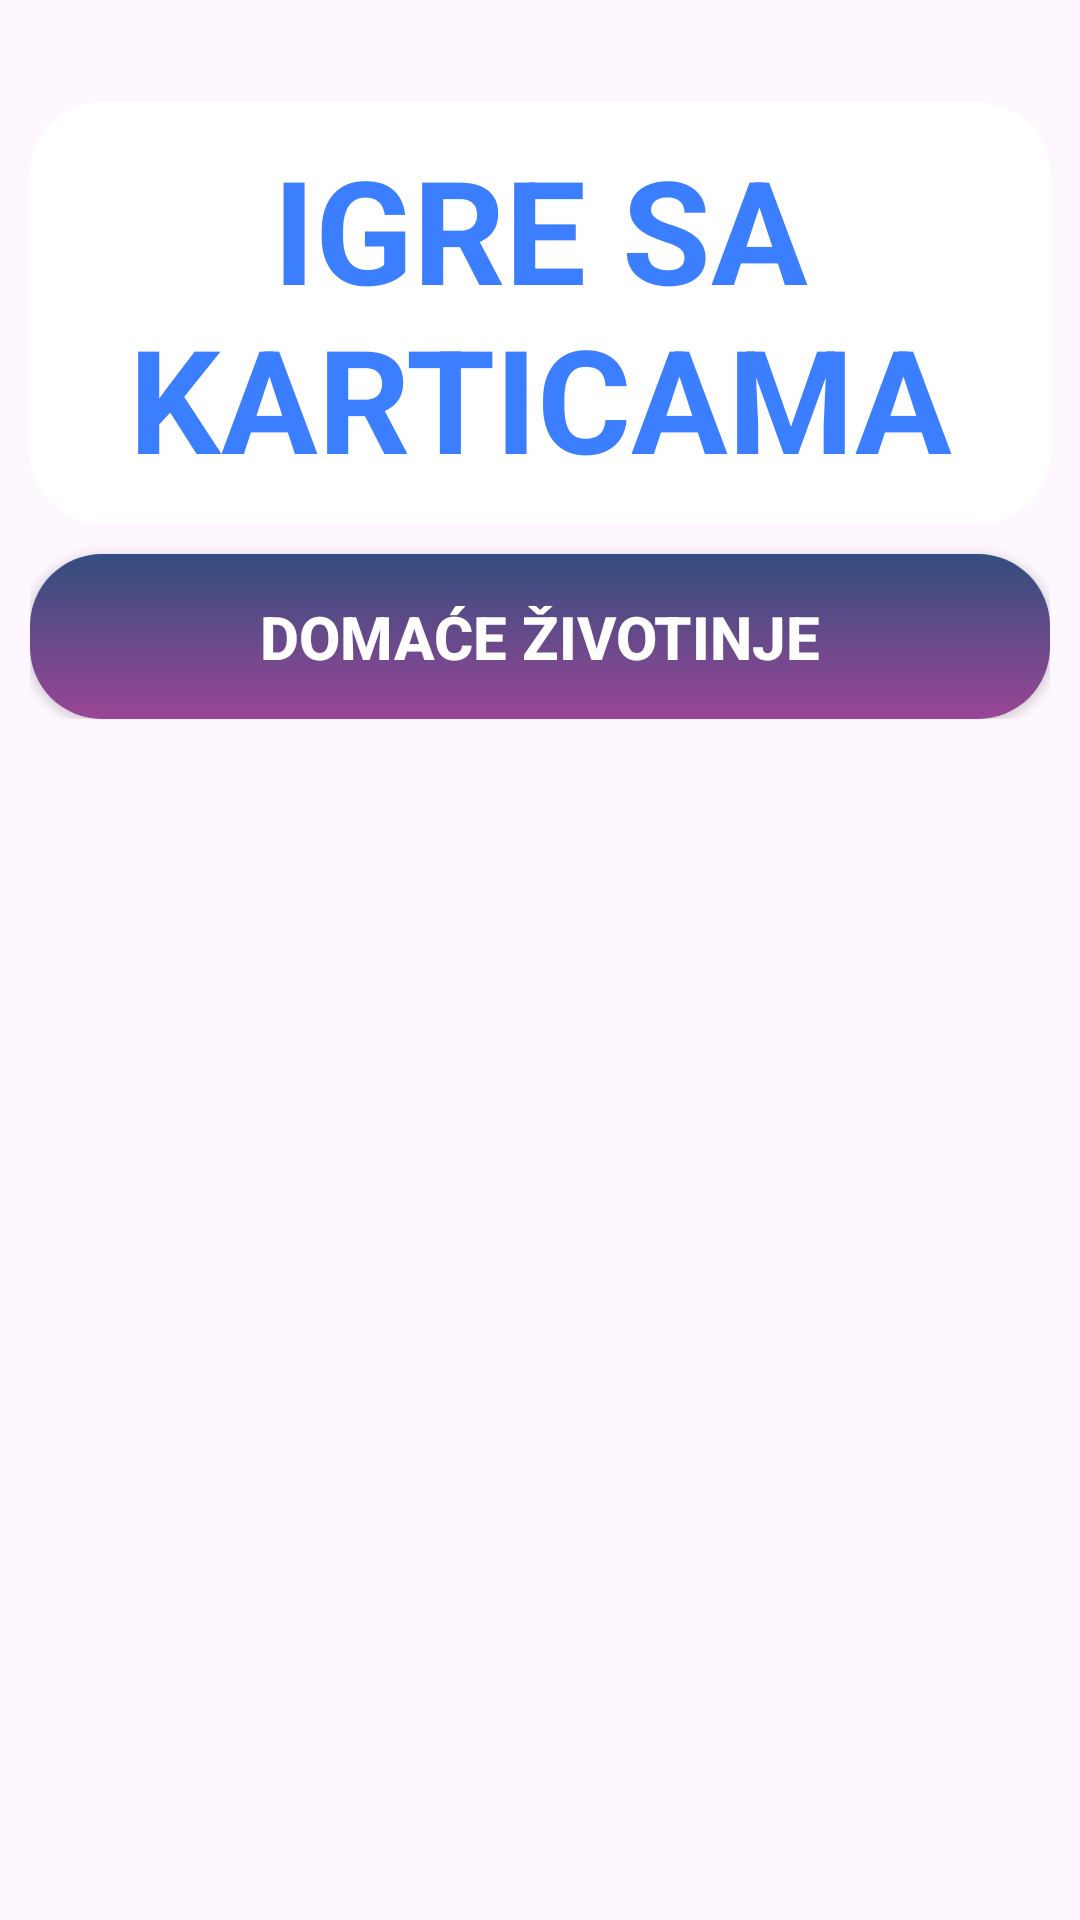

Here is an Android app screen rendered from its layout file. Give the layout XML and the strings, colors and styles it references.
<!-- AndroidManifest.xml: application theme Theme.IgreSaKarticama -->
<!-- res/layout/fragment_first.xml -->
<?xml version="1.0" encoding="utf-8"?>
<androidx.core.widget.NestedScrollView xmlns:android="http://schemas.android.com/apk/res/android"
    xmlns:app="http://schemas.android.com/apk/res-auto"
    xmlns:tools="http://schemas.android.com/tools"
    android:layout_width="match_parent"
    android:layout_height="match_parent"
    tools:context=".FirstFragment">

    <androidx.constraintlayout.widget.ConstraintLayout
        android:layout_width="match_parent"
        android:layout_height="match_parent"
        android:layout_margin="10dp">

        <TextView
            android:id="@+id/naslov"
            android:layout_width="match_parent"
            android:layout_height="wrap_content"
            android:background="@drawable/background_white"
            android:gravity="center_horizontal"
            android:padding="10dp"
            android:singleLine="false"
            android:text="Igre sa karticama"
            android:textAlignment="center"
            android:textColor="#3B7EFF"
            android:layout_marginTop="24dp"
            android:textAllCaps="true"
            android:textSize="48sp"
            android:textStyle="bold"
            app:layout_constraintBottom_toBottomOf="parent"
            app:layout_constraintTop_toTopOf="parent"
            app:layout_constraintVertical_bias="0.0"
            tools:layout_editor_absoluteX="4dp" />

        <android.widget.Button
            android:layout_width="match_parent"
            android:layout_height="wrap_content"
            android:text="Domaće životinje"
            android:background="@drawable/background_blue"
            android:layout_marginTop="10dp"
            android:paddingVertical="14dp"
            android:textColor="@color/white"
            android:textSize="20dp"
            android:id="@+id/domace_zivotinje"
            android:textStyle="bold"
            app:layout_constraintTop_toBottomOf="@+id/naslov"
            tools:layout_editor_absoluteX="10dp" />

    </androidx.constraintlayout.widget.ConstraintLayout>
</androidx.core.widget.NestedScrollView>
<!-- resources referenced by this layout -->
<resources>
  <color name="white">#FFFFFFFF</color>
  <!-- drawable background_blue (drawable) -->
  <?xml version="1.0" encoding="utf-8"?>
  <shape xmlns:android="http://schemas.android.com/apk/res/android">
          <gradient
              android:startColor="#324E7E"
              android:endColor="#9A4696"
              android:angle="-135" />
          <corners android:radius="24dp"/>
  </shape>
  <!-- drawable background_white (drawable) -->
  <?xml version="1.0" encoding="utf-8"?>
  <shape xmlns:android="http://schemas.android.com/apk/res/android">
          <solid android:color="#FFFFFF"/>
          <corners android:radius="24dp"/>
  </shape>
  <style name="Theme.IgreSaKarticama" parent="Base.Theme.IgreSaKarticama" />
  <style name="Base.Theme.IgreSaKarticama" parent="Theme.Material3.DayNight.NoActionBar">
          
          
      </style>
</resources>
